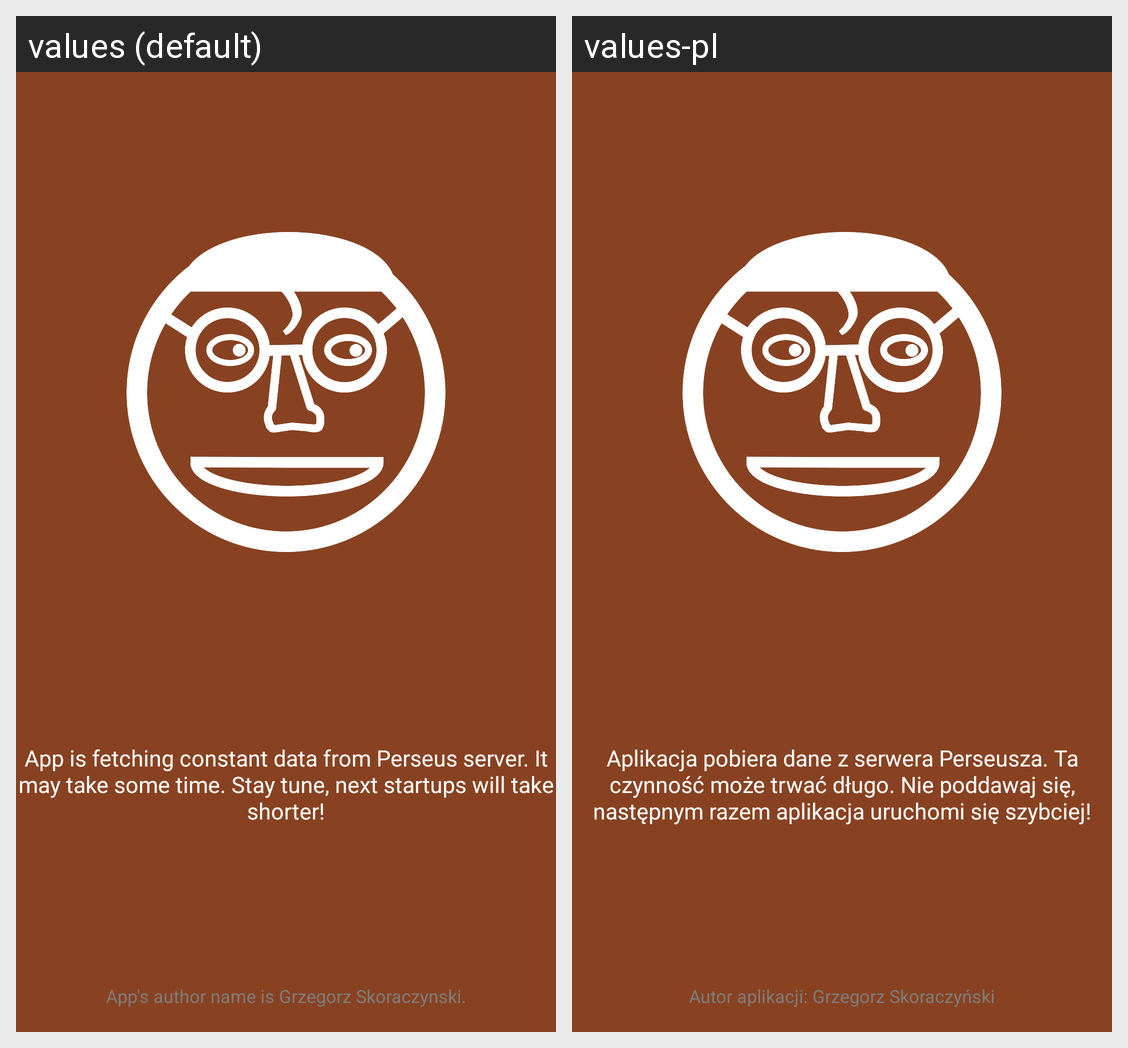

For this localized Android screen grid, give each drawn string resource with its value in every locale shown.
Android screen res/layout/activity_splash_screen.xml rendered under 2 locales, left to right: values (default), values-pl. Device: Nexus 5 (rendered at 1080×1920; each locale shown at half size, 540×960, under a caption strip naming it); theme android:Theme.Black.NoTitleBar.
Strings drawn on this screen, with the default value and each locale's value (text and hints the layout hard-codes, and strings that could not be matched under every locale, appear in the picture but are not listed):

loading_note
  values: App is fetching constant data from Perseus server. It may take some time. Stay tune, next startups will take shorter!
  values-pl: Aplikacja pobiera dane z serwera Perseusza. Ta czynność może trwać długo. Nie poddawaj się, następnym razem aplikacja uruchomi się szybciej!

author_note
  values: App's author name is Grzegorz Skoraczynski.
  values-pl: Autor aplikacji: Grzegorz Skoraczyński
